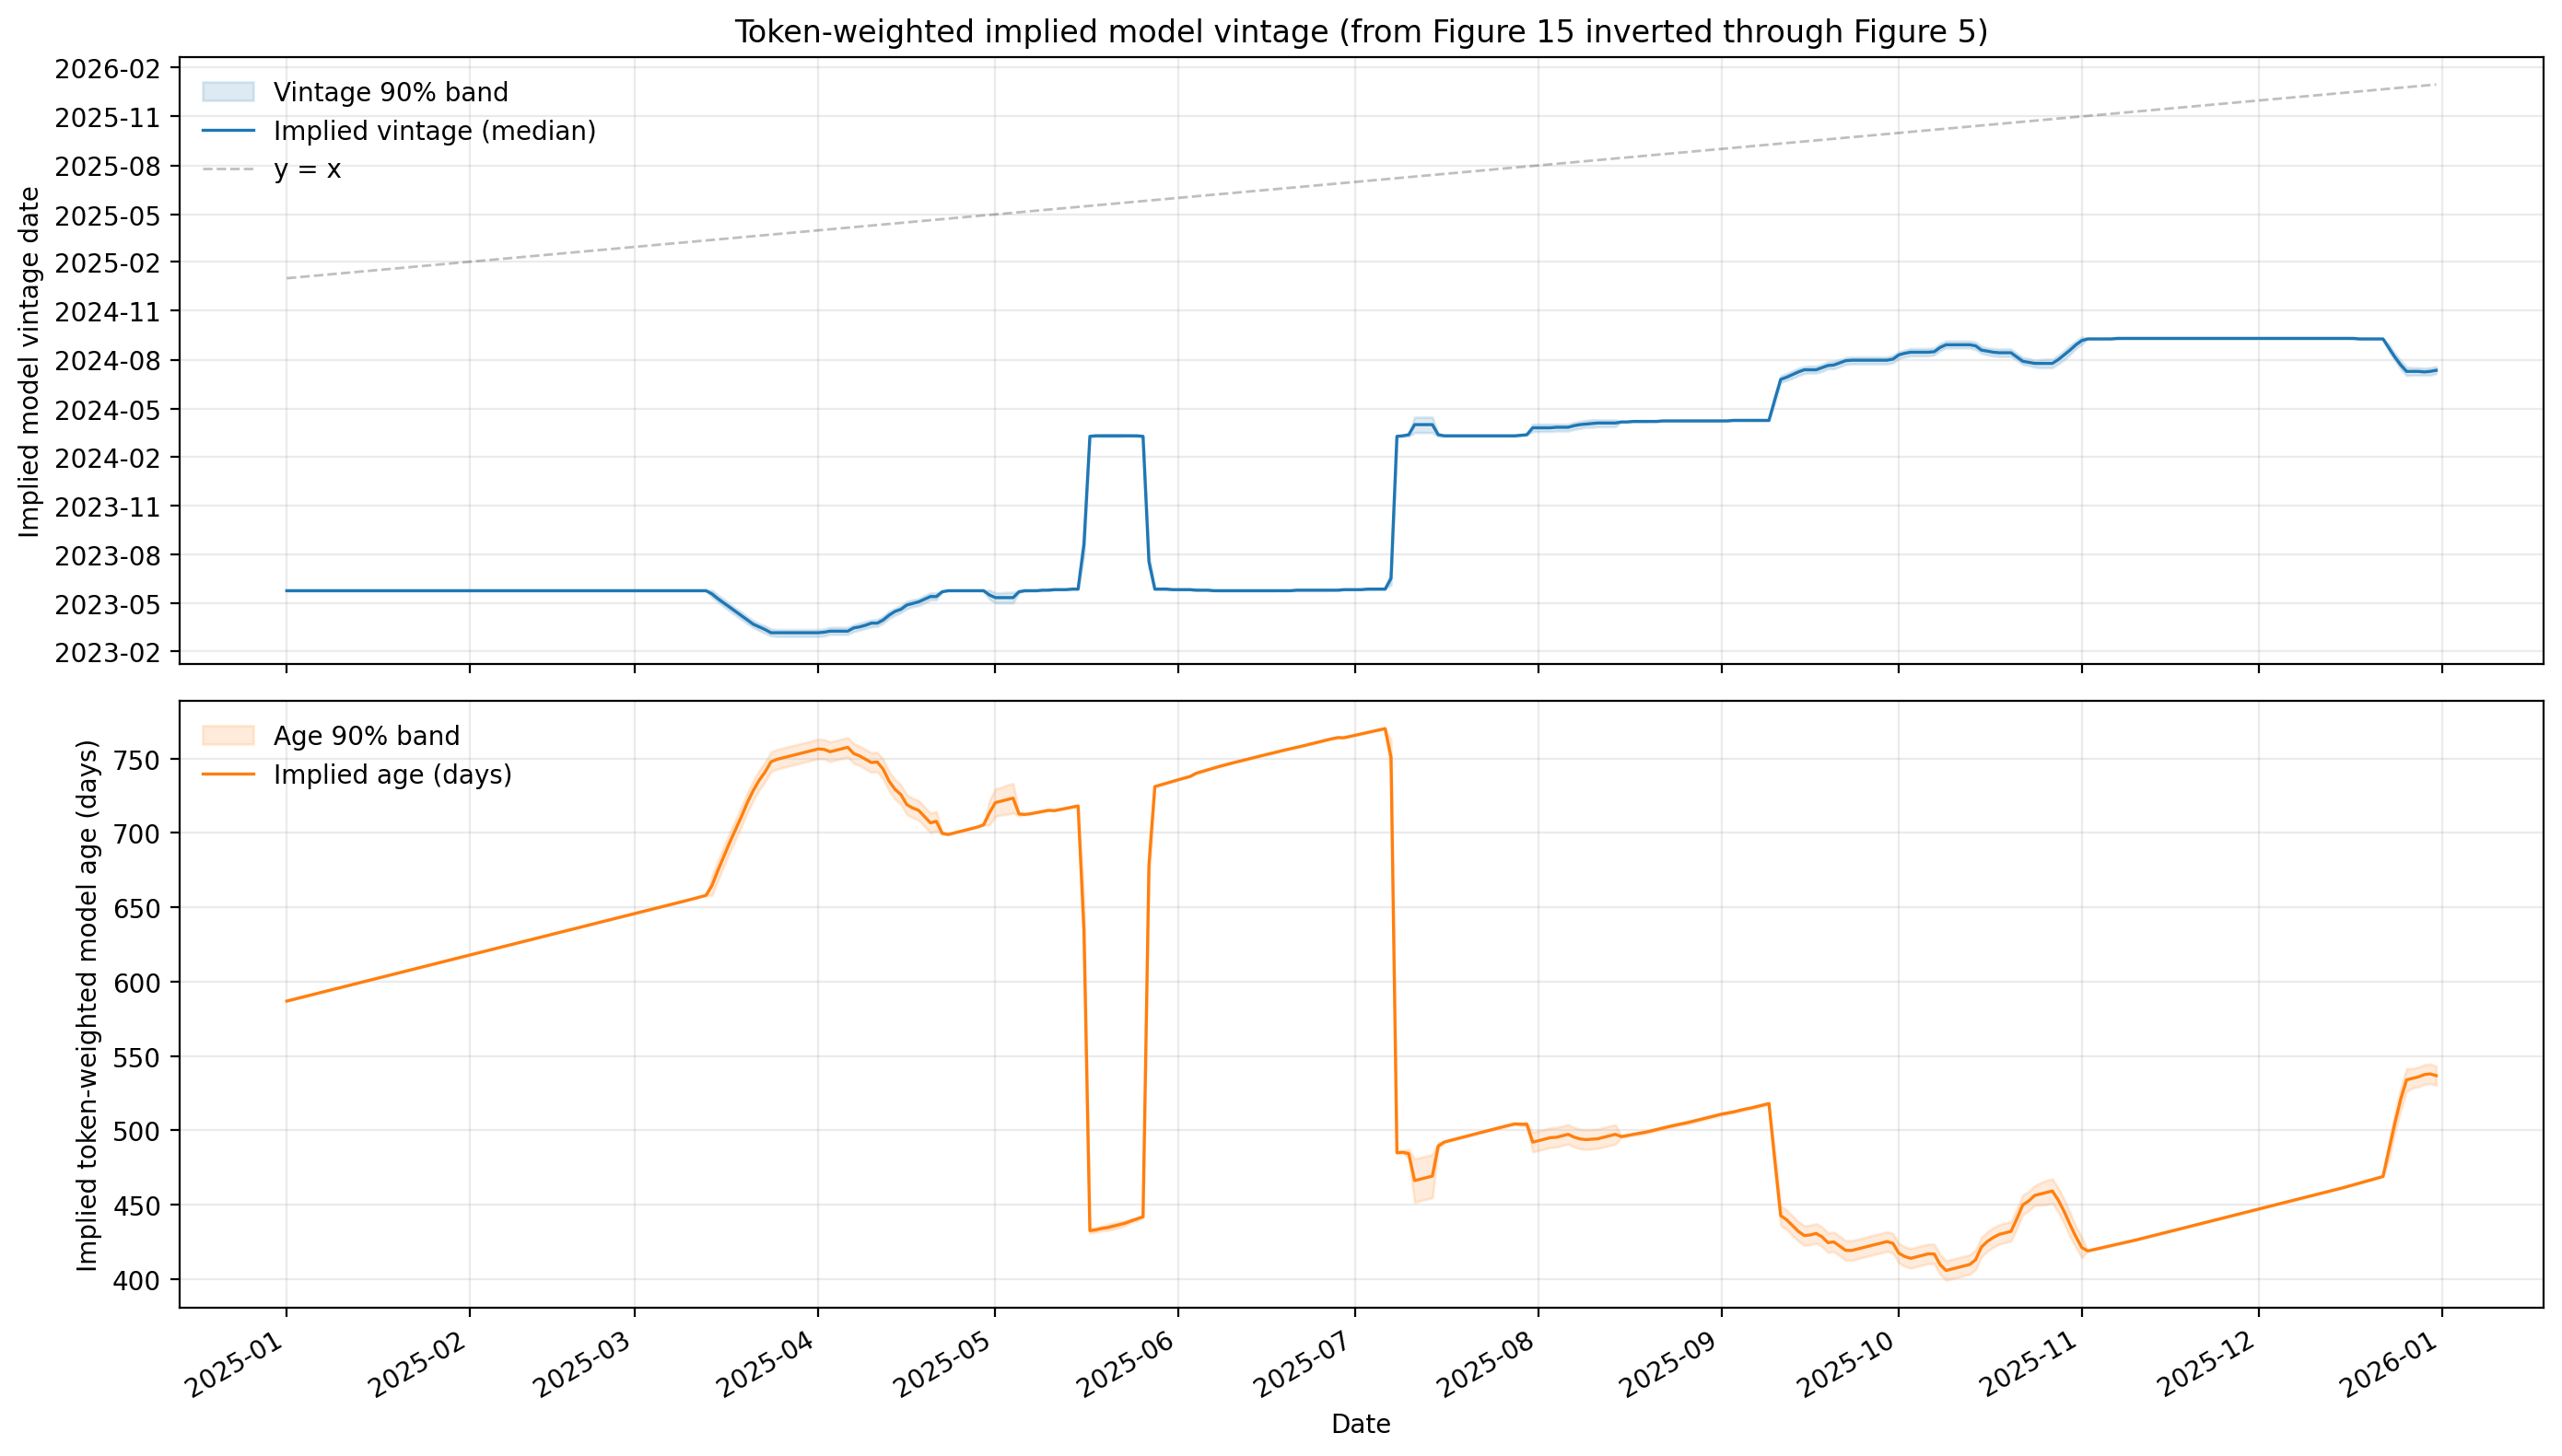

The file beside this chart, header and first rows:
date, token_weighted_intelligence, token_weighted_intelligence_smooth, implied_vintage_date, implied_vintage_date_p05, implied_vintage_date_p95, implied_age_days, implied_age_days_p05, implied_age_days_p95, sigma_intelligence_est
2025-01-01, 0.3035, 0.3035, 2023-05-25, 2023-05-25, 2023-05-25, 586.9, 586.8, 587, 0.002000
2025-01-02, 0.3035, 0.3035, 2023-05-25, 2023-05-25, 2023-05-25, 587.9, 587.8, 588, 0.002000
2025-01-03, 0.3035, 0.3035, 2023-05-25, 2023-05-25, 2023-05-25, 588.9, 588.8, 589, 0.002000
2025-01-04, 0.3035, 0.3035, 2023-05-25, 2023-05-25, 2023-05-25, 589.9, 589.8, 590, 0.002000
2025-01-05, 0.3035, 0.3035, 2023-05-25, 2023-05-25, 2023-05-25, 590.9, 590.8, 591, 0.002000
2025-01-06, 0.3035, 0.3035, 2023-05-25, 2023-05-25, 2023-05-25, 591.9, 591.8, 592, 0.002000
2025-01-07, 0.3035, 0.3035, 2023-05-25, 2023-05-25, 2023-05-25, 592.9, 592.8, 593, 0.002000
2025-01-08, 0.3035, 0.3035, 2023-05-25, 2023-05-25, 2023-05-25, 593.9, 593.8, 594, 0.002000
2025-01-09, 0.3035, 0.3035, 2023-05-25, 2023-05-25, 2023-05-25, 594.9, 594.8, 595, 0.002000
2025-01-10, 0.3035, 0.3035, 2023-05-25, 2023-05-25, 2023-05-25, 595.9, 595.8, 596, 0.002000
2025-01-11, 0.3035, 0.3035, 2023-05-25, 2023-05-25, 2023-05-25, 596.9, 596.8, 597, 0.002000
2025-01-12, 0.3035, 0.3035, 2023-05-25, 2023-05-25, 2023-05-25, 597.9, 597.8, 598, 0.002000
2025-01-13, 0.3035, 0.3035, 2023-05-25, 2023-05-25, 2023-05-25, 598.9, 598.8, 599, 0.002000
2025-01-14, 0.3035, 0.3035, 2023-05-25, 2023-05-25, 2023-05-25, 599.9, 599.8, 600, 0.002000
2025-01-15, 0.3035, 0.3035, 2023-05-25, 2023-05-25, 2023-05-25, 600.9, 600.8, 601, 0.002000
2025-01-16, 0.3035, 0.3035, 2023-05-25, 2023-05-25, 2023-05-25, 601.9, 601.8, 602, 0.002000
2025-01-17, 0.3035, 0.3035, 2023-05-25, 2023-05-25, 2023-05-25, 602.9, 602.8, 603, 0.002000
2025-01-18, 0.3035, 0.3035, 2023-05-25, 2023-05-25, 2023-05-25, 603.9, 603.8, 604, 0.002000
2025-01-19, 0.3035, 0.3035, 2023-05-25, 2023-05-25, 2023-05-25, 604.9, 604.8, 605, 0.002000
2025-01-20, 0.3035, 0.3035, 2023-05-25, 2023-05-25, 2023-05-25, 605.9, 605.8, 606, 0.002000
2025-01-21, 0.3035, 0.3035, 2023-05-25, 2023-05-25, 2023-05-25, 606.9, 606.8, 607, 0.002000
2025-01-22, 0.3035, 0.3035, 2023-05-25, 2023-05-25, 2023-05-25, 607.9, 607.8, 608, 0.002000
2025-01-23, 0.3035, 0.3035, 2023-05-25, 2023-05-25, 2023-05-25, 608.9, 608.8, 609, 0.002000
2025-01-24, 0.3035, 0.3035, 2023-05-25, 2023-05-25, 2023-05-25, 609.9, 609.8, 610, 0.002000
2025-01-25, 0.3035, 0.3035, 2023-05-25, 2023-05-25, 2023-05-25, 610.9, 610.8, 611, 0.002000
2025-01-26, 0.3035, 0.3035, 2023-05-25, 2023-05-25, 2023-05-25, 611.9, 611.8, 612, 0.002000
2025-01-27, 0.3035, 0.3035, 2023-05-25, 2023-05-25, 2023-05-25, 612.9, 612.8, 613, 0.002000
2025-01-28, 0.3035, 0.3035, 2023-05-25, 2023-05-25, 2023-05-25, 613.9, 613.8, 614, 0.002000
2025-01-29, 0.3035, 0.3035, 2023-05-25, 2023-05-25, 2023-05-25, 614.9, 614.8, 615, 0.002000
2025-01-30, 0.3035, 0.3035, 2023-05-25, 2023-05-25, 2023-05-25, 615.9, 615.8, 616, 0.002000
2025-01-31, 0.3035, 0.3035, 2023-05-25, 2023-05-25, 2023-05-25, 616.9, 616.8, 617, 0.002000
2025-02-01, 0.3035, 0.3035, 2023-05-25, 2023-05-25, 2023-05-25, 617.9, 617.8, 618, 0.002000
2025-02-02, 0.3035, 0.3035, 2023-05-25, 2023-05-25, 2023-05-25, 618.9, 618.8, 619, 0.002000
2025-02-03, 0.3035, 0.3035, 2023-05-25, 2023-05-25, 2023-05-25, 619.9, 619.8, 620, 0.002000
2025-02-04, 0.3035, 0.3035, 2023-05-25, 2023-05-25, 2023-05-25, 620.9, 620.8, 621, 0.002000
2025-02-05, 0.3035, 0.3035, 2023-05-25, 2023-05-25, 2023-05-25, 621.9, 621.8, 622, 0.002000
2025-02-06, 0.3035, 0.3035, 2023-05-25, 2023-05-25, 2023-05-25, 622.9, 622.8, 623, 0.002000
2025-02-07, 0.3035, 0.3035, 2023-05-25, 2023-05-25, 2023-05-25, 623.9, 623.8, 624, 0.002000
2025-02-08, 0.3035, 0.3035, 2023-05-25, 2023-05-25, 2023-05-25, 624.9, 624.8, 625, 0.002000
2025-02-09, 0.3035, 0.3035, 2023-05-25, 2023-05-25, 2023-05-25, 625.9, 625.8, 626, 0.002000
2025-02-10, 0.3039, 0.3039, 2023-05-25, 2023-05-25, 2023-05-25, 626.9, 626.8, 627, 0.002000
2025-02-11, 0.3042, 0.3042, 2023-05-25, 2023-05-25, 2023-05-25, 627.9, 627.8, 628, 0.002000
2025-02-12, 0.3046, 0.3042, 2023-05-25, 2023-05-25, 2023-05-25, 628.9, 628.8, 629, 0.002000
2025-02-13, 0.3046, 0.3042, 2023-05-25, 2023-05-25, 2023-05-25, 629.9, 629.8, 630, 0.002000
2025-02-14, 0.3046, 0.3042, 2023-05-25, 2023-05-25, 2023-05-25, 630.9, 630.8, 631, 0.002000
2025-02-15, 0.3035, 0.3039, 2023-05-25, 2023-05-25, 2023-05-25, 631.9, 631.8, 632, 0.002000
2025-02-16, 0.3035, 0.3039, 2023-05-25, 2023-05-25, 2023-05-25, 632.9, 632.8, 633, 0.002000
2025-02-17, 0.3039, 0.3039, 2023-05-25, 2023-05-25, 2023-05-25, 633.9, 633.8, 634, 0.002000
2025-02-18, 0.3039, 0.3039, 2023-05-25, 2023-05-25, 2023-05-25, 634.9, 634.8, 635, 0.002000
2025-02-19, 0.3039, 0.3039, 2023-05-25, 2023-05-25, 2023-05-25, 635.9, 635.8, 636, 0.002000
2025-02-20, 0.3039, 0.3039, 2023-05-25, 2023-05-25, 2023-05-25, 636.9, 636.8, 637, 0.002000
2025-02-21, 0.3039, 0.3039, 2023-05-25, 2023-05-25, 2023-05-25, 637.9, 637.8, 638, 0.002000
2025-02-22, 0.3056, 0.3056, 2023-05-25, 2023-05-25, 2023-05-25, 638.9, 638.8, 639, 0.002000
2025-02-23, 0.3056, 0.3056, 2023-05-25, 2023-05-25, 2023-05-25, 639.9, 639.8, 640, 0.002000
2025-02-24, 0.3056, 0.3056, 2023-05-25, 2023-05-25, 2023-05-25, 640.9, 640.8, 641, 0.002000
2025-02-25, 0.3056, 0.3056, 2023-05-25, 2023-05-25, 2023-05-25, 641.9, 641.8, 642, 0.002000
2025-02-26, 0.3056, 0.3056, 2023-05-25, 2023-05-25, 2023-05-25, 642.9, 642.8, 643, 0.002000
2025-02-27, 0.3056, 0.3056, 2023-05-25, 2023-05-25, 2023-05-25, 643.9, 643.8, 644, 0.002000
2025-02-28, 0.3059, 0.3059, 2023-05-25, 2023-05-25, 2023-05-25, 644.9, 644.8, 645, 0.002000
2025-03-01, 0.3069, 0.3069, 2023-05-25, 2023-05-25, 2023-05-25, 645.8, 645.7, 645.9, 0.002000
... 305 more rows
